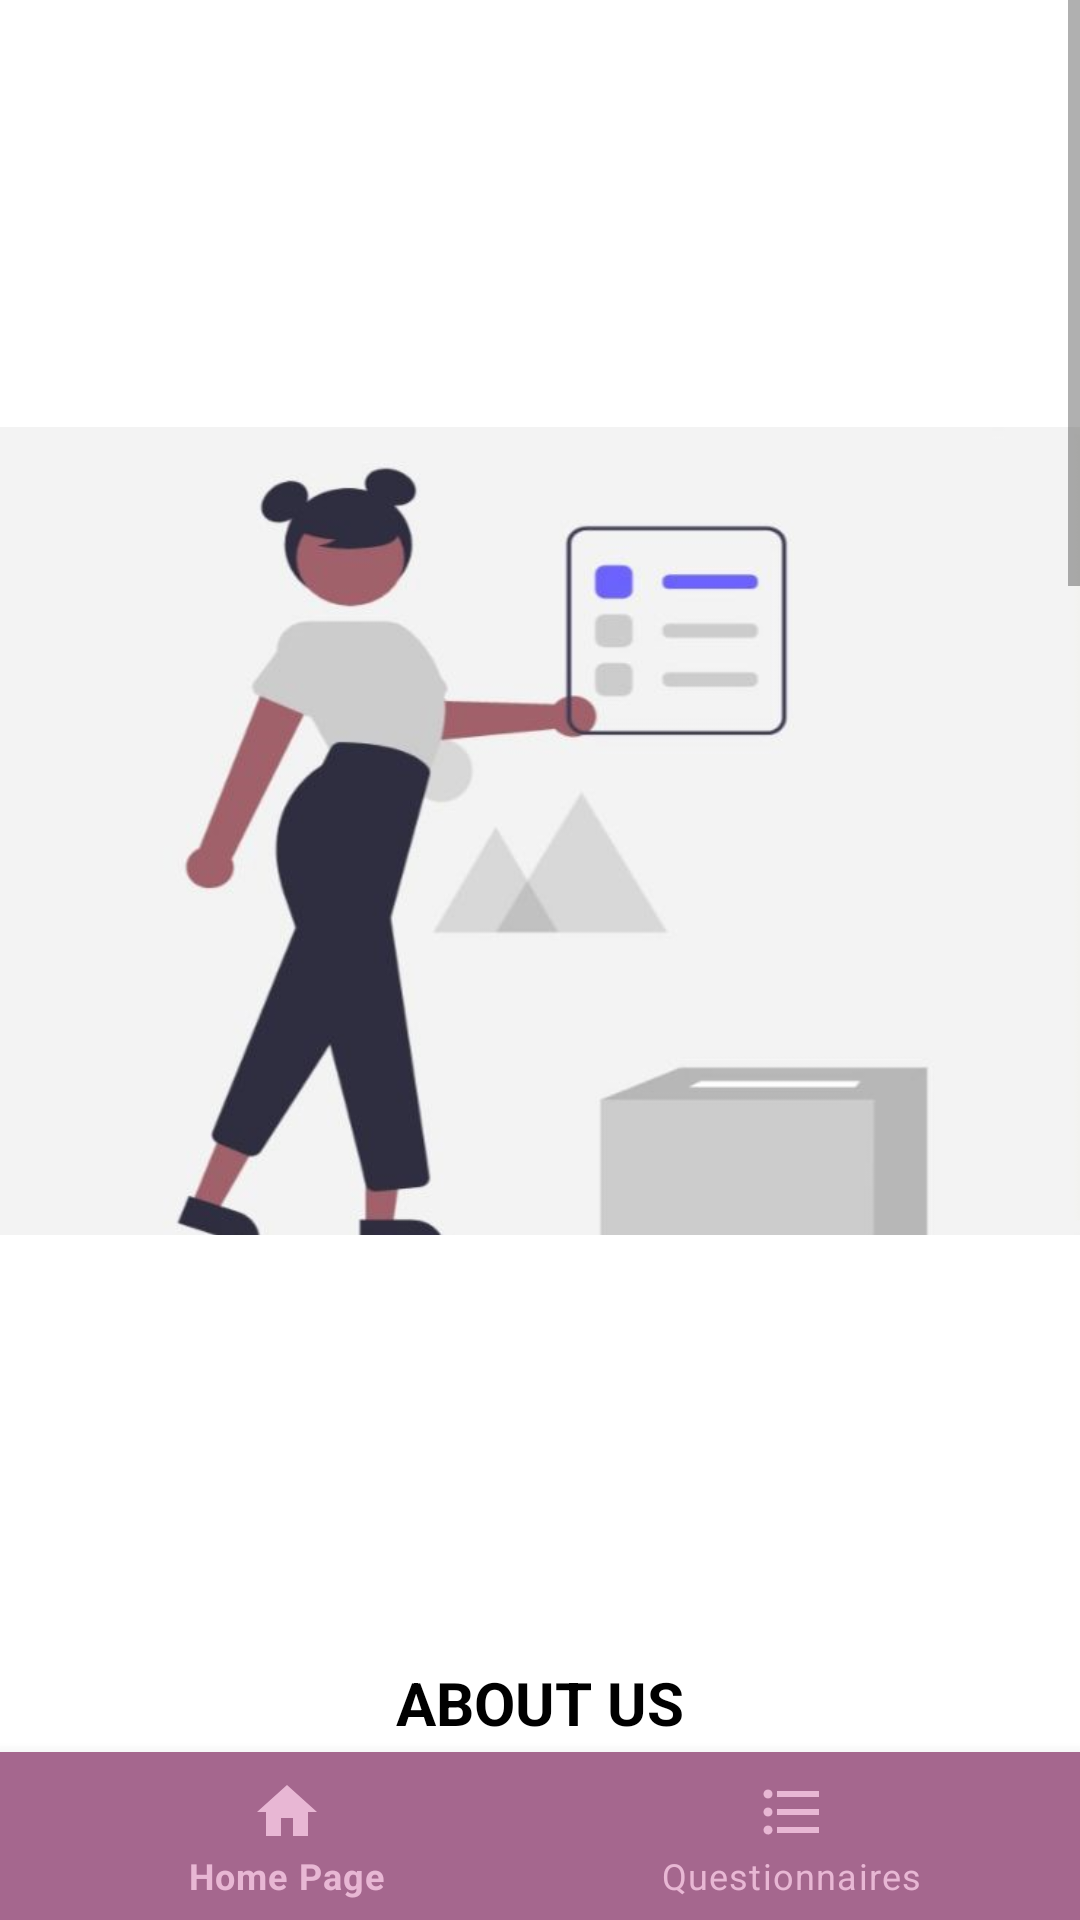

Produce the Android XML layout that renders to this screen, including the resource entries it uses.
<!-- AndroidManifest.xml: application theme Theme.QuestionManagement -->
<!-- res/layout/activity_guest_home.xml -->
<?xml version="1.0" encoding="utf-8"?>
<RelativeLayout xmlns:android="http://schemas.android.com/apk/res/android"
    xmlns:app="http://schemas.android.com/apk/res-auto"
    xmlns:tools="http://schemas.android.com/tools"
    android:layout_width="match_parent"
    android:layout_height="match_parent"
    tools:context=".Activities.GuestHomeActivity">

    <com.google.android.material.bottomnavigation.BottomNavigationView
        android:id="@+id/guest_bottom_bar"
        android:layout_width="match_parent"
        android:layout_height="wrap_content"
        android:layout_alignParentBottom="true"
        android:background="@color/darkPurple"
        app:itemIconTint="@color/purple"
        app:itemTextColor="@color/purple"
        app:menu="@menu/menu_guest"
        app:labelVisibilityMode="labeled">
    </com.google.android.material.bottomnavigation.BottomNavigationView>

    <ScrollView
        android:layout_width="match_parent"
        android:layout_height="match_parent">

        <LinearLayout
            android:layout_width="match_parent"
            android:layout_height="wrap_content"
            android:orientation="vertical">

            <ImageView
                android:id="@+id/guest_homepage_image_first"
                android:layout_width="match_parent"
                android:layout_height="wrap_content"
                app:srcCompat="@drawable/homepage_about_us">
            </ImageView>

            <TextView
                android:layout_width="match_parent"
                android:layout_height="wrap_content"
                android:text="ABOUT US"
                android:gravity="center"
                android:textColor="@color/black"
                android:textSize="20dp"
                android:textStyle="bold">
            </TextView>
            <TextView
                android:layout_width="match_parent"
                android:layout_height="wrap_content"
                android:text="As the QuestionManagement team, we have turned our first aim to serve you well. The application you have seen is designed to open and vote an easy questionnaire. We were established as a small group and planned to develop without profit from the customer. We can say that what we do as a group founded in 2021 is the guarantee of what we will do. We are happy to appeal to our users in other applications as well."
                android:gravity="center"
                android:textColor="@color/black"
                android:textSize="15dp"></TextView>

            <ImageView
                android:id="@+id/guest_homepage_image_second"
                android:layout_width="match_parent"
                android:layout_height="wrap_content"
                app:srcCompat="@drawable/homepage_ourmission"></ImageView>

            <TextView
                android:layout_width="match_parent"
                android:layout_height="wrap_content"
                android:text="OUR MISSION"
                android:gravity="center"
                android:textColor="@color/black"
                android:textSize="20dp"
                android:textStyle="bold"></TextView>
            <TextView
                android:layout_width="match_parent"
                android:layout_height="wrap_content"
                android:text="We've turned our mission to creating apps that are easy to use and understand. The application you have seen is an example of this. It is designed with an easy installation and an interface that does not require training. You can open voting easily, you can vote and you can see the results. In addition, we aimed to keep privacy and security tight enough to give you the best service."
                android:gravity="center"
                android:textColor="@color/black"
                android:textSize="15dp"></TextView>

            <ImageView
                android:id="@+id/guest_homepage_image_third"
                android:layout_width="match_parent"
                android:layout_height="wrap_content"
                app:srcCompat="@drawable/homepage_ourvision"></ImageView>

            <TextView
                android:layout_width="match_parent"
                android:layout_height="wrap_content"
                android:text="OUR VISION"
                android:gravity="center"
                android:textColor="@color/black"
                android:textSize="20dp"
                android:textStyle="bold">
            </TextView>
            <TextView
                android:layout_width="match_parent"
                android:layout_height="wrap_content"
                android:text="We put our vision to gain confidence and develop user-oriented applications. As a modest institution/organization, we first aim at customer satisfaction and put profit from this business in the background. In this way, we want to create a loyal customer base and to step into even better works together over time."
                android:gravity="center"
                android:textColor="@color/black"
                android:textSize="15dp"
                android:layout_marginBottom="100dp"></TextView>



        </LinearLayout>
    </ScrollView>

</RelativeLayout>
<!-- resources referenced by this layout -->
<resources>
  <color name="black">#FF000000</color>
  <color name="darkPurple">#A5678E</color>
  <color name="purple">#E8B7D4</color>
  <!-- drawable homepage_about_us: png bitmap (drawable, 111058 bytes) -->
  <!-- drawable homepage_ourmission: jpeg bitmap (drawable, 16917 bytes) -->
  <!-- drawable homepage_ourvision: jpeg bitmap (drawable, 15953 bytes) -->
  <style name="Theme.QuestionManagement" parent="Theme.MaterialComponents.DayNight.NoActionBar">
          
          <item name="colorPrimary">@color/purple_500</item>
          <item name="colorPrimaryVariant">@color/darkPurple</item>
          <item name="colorOnPrimary">@color/white</item>
          
          <item name="colorSecondary">@color/teal_200</item>
          <item name="colorSecondaryVariant">@color/teal_700</item>
          <item name="colorOnSecondary">@color/black</item>
          
          <item name="android:statusBarColor" tools:targetApi="l">?attr/colorPrimaryVariant</item>
          
      </style>
  <color name="purple_500">#FF6200EE</color>
  <color name="white">#FFFFFFFF</color>
      //Main
  <color name="teal_200">#FF03DAC5</color>
  <color name="teal_700">#FF018786</color>
</resources>
